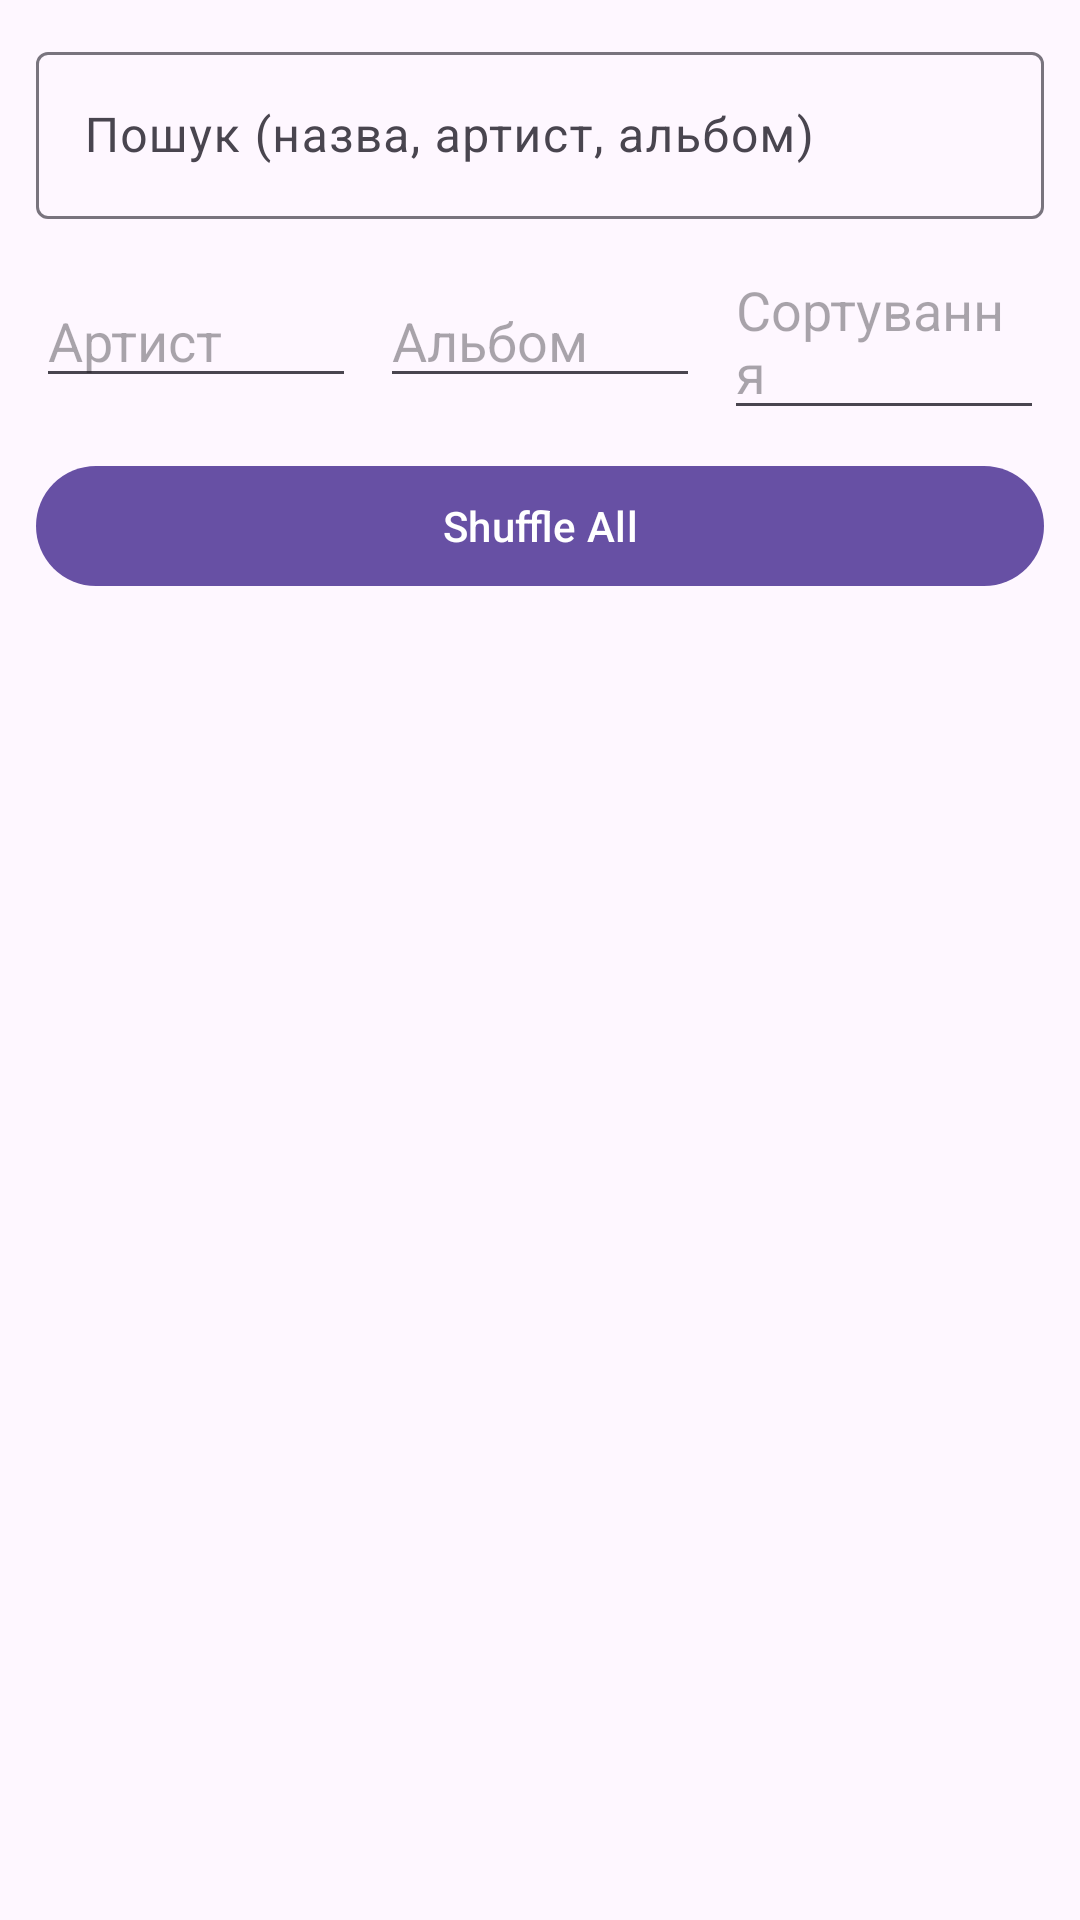

This screen was rendered from an Android layout file. Write that file and the resources it references.
<!-- AndroidManifest.xml: application theme Theme.KotaPlayer -->
<!-- res/layout/fragment_library.xml -->
<?xml version="1.0" encoding="utf-8"?>
<LinearLayout xmlns:android="http://schemas.android.com/apk/res/android"
    xmlns:app="http://schemas.android.com/apk/res-auto"
    android:orientation="vertical"
    android:padding="12dp"
    android:layout_width="match_parent"
    android:layout_height="match_parent">


    
    <com.google.android.material.textfield.TextInputLayout
        android:layout_width="match_parent"
        android:layout_height="wrap_content"
        android:hint="Пошук (назва, артист, альбом)">
        <com.google.android.material.textfield.TextInputEditText
            android:id="@+id/inputSearch"
            android:layout_width="match_parent"
            android:layout_height="wrap_content"/>
    </com.google.android.material.textfield.TextInputLayout>


    
    <LinearLayout
        android:orientation="horizontal"
        android:layout_width="match_parent"
        android:layout_height="wrap_content"
        android:layout_marginTop="8dp">


        <com.google.android.material.textfield.MaterialAutoCompleteTextView
            android:id="@+id/filterArtist"
            android:hint="Артист"
            android:layout_width="0dp"
            android:layout_height="wrap_content"
            android:layout_weight="1"/>


        <com.google.android.material.textfield.MaterialAutoCompleteTextView
            android:id="@+id/filterAlbum"
            android:hint="Альбом"
            android:layout_width="0dp"
            android:layout_height="wrap_content"
            android:layout_weight="1"
            android:layout_marginStart="8dp"/>


        <com.google.android.material.textfield.MaterialAutoCompleteTextView
            android:id="@+id/sortBy"
            android:hint="Сортування"
            android:layout_width="0dp"
            android:layout_height="wrap_content"
            android:layout_weight="1"
            android:layout_marginStart="8dp"/>
    </LinearLayout>


    <com.google.android.material.button.MaterialButton
        android:id="@+id/shuffleAll"
        android:layout_width="match_parent"
        android:layout_height="wrap_content"
        android:text="Shuffle All"
        android:layout_marginTop="8dp"/>


    <androidx.recyclerview.widget.RecyclerView
        android:id="@+id/list"
        android:layout_width="match_parent"
        android:layout_height="0dp"
        android:layout_weight="1"
        android:layout_marginTop="8dp"/>
</LinearLayout>
<!-- resources referenced by this layout -->
<resources>
  <style name="Theme.KotaPlayer" parent="Base.Theme.KotaPlayer" />
  <style name="Base.Theme.KotaPlayer" parent="Theme.Material3.DayNight.NoActionBar">
          <item name="android:statusBarColor">?attr/colorSurface</item>
          <item name="android:navigationBarColor">?attr/colorSurface</item>
      </style>
</resources>
